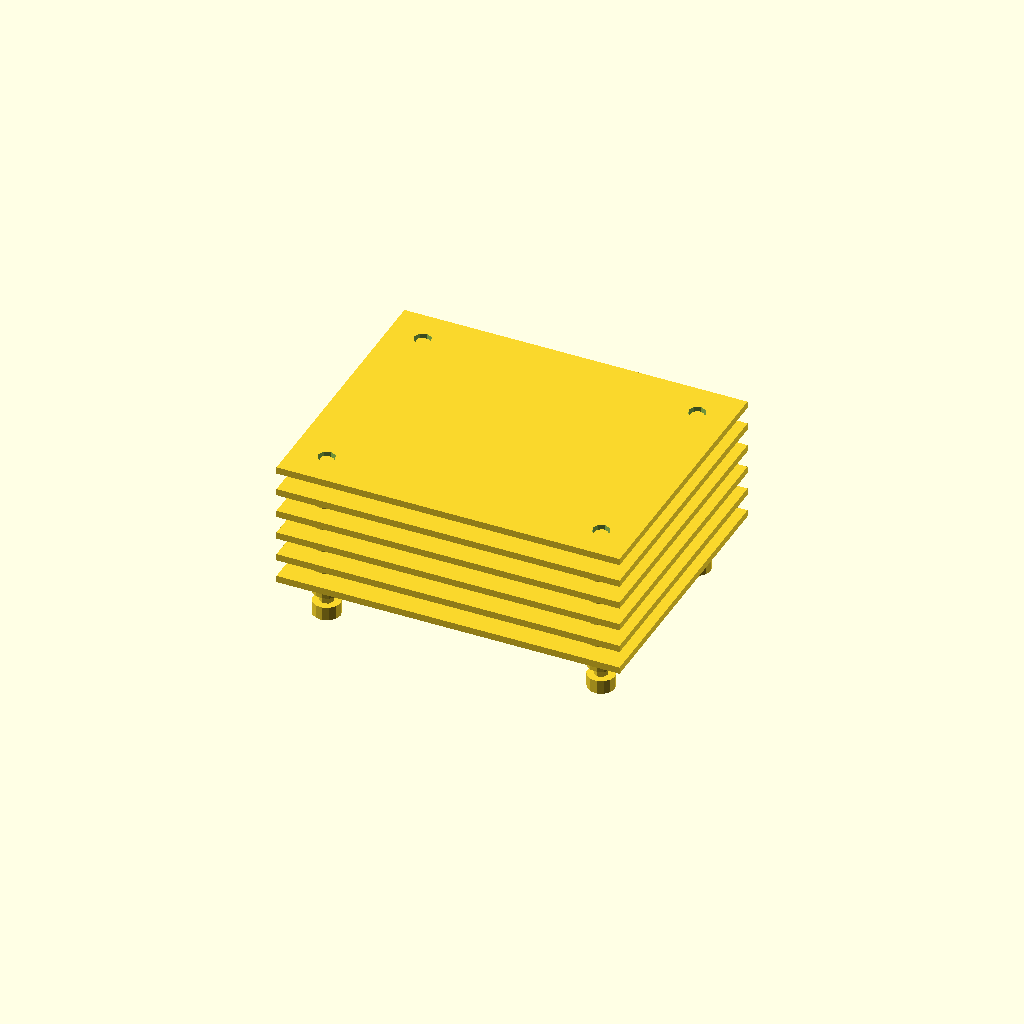
Cell 1 — every parameter at its default value.
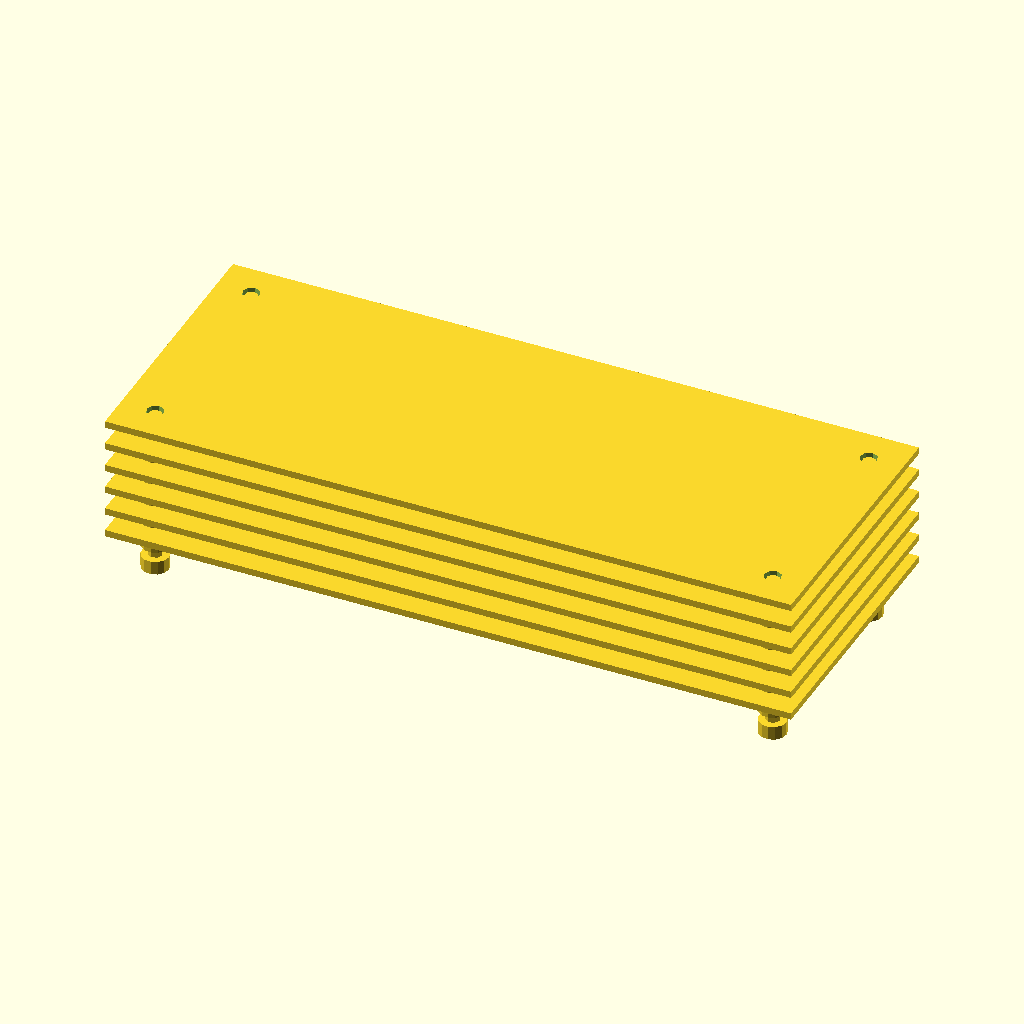
Cell 2 — plate_length set to 200, the other parameters unchanged.
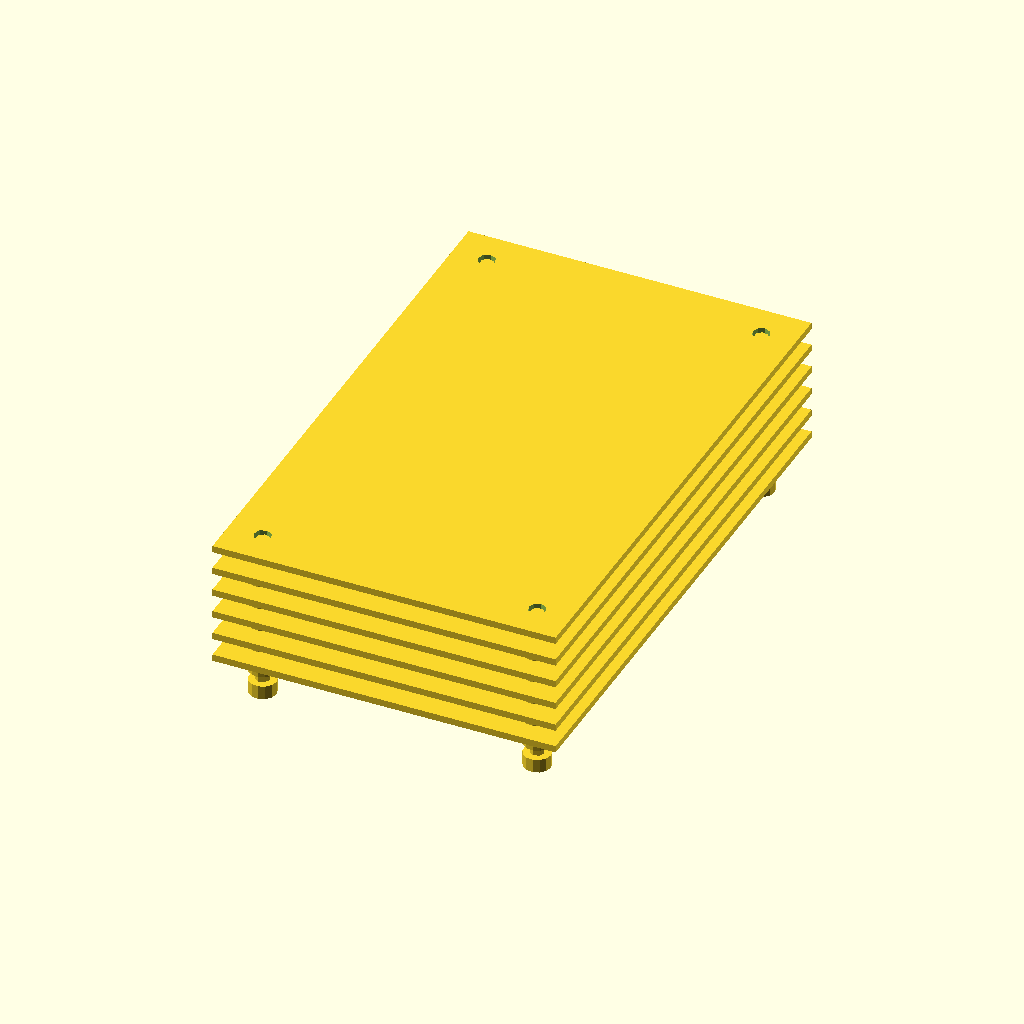
Cell 3 — plate_width set to 160, the other parameters unchanged.
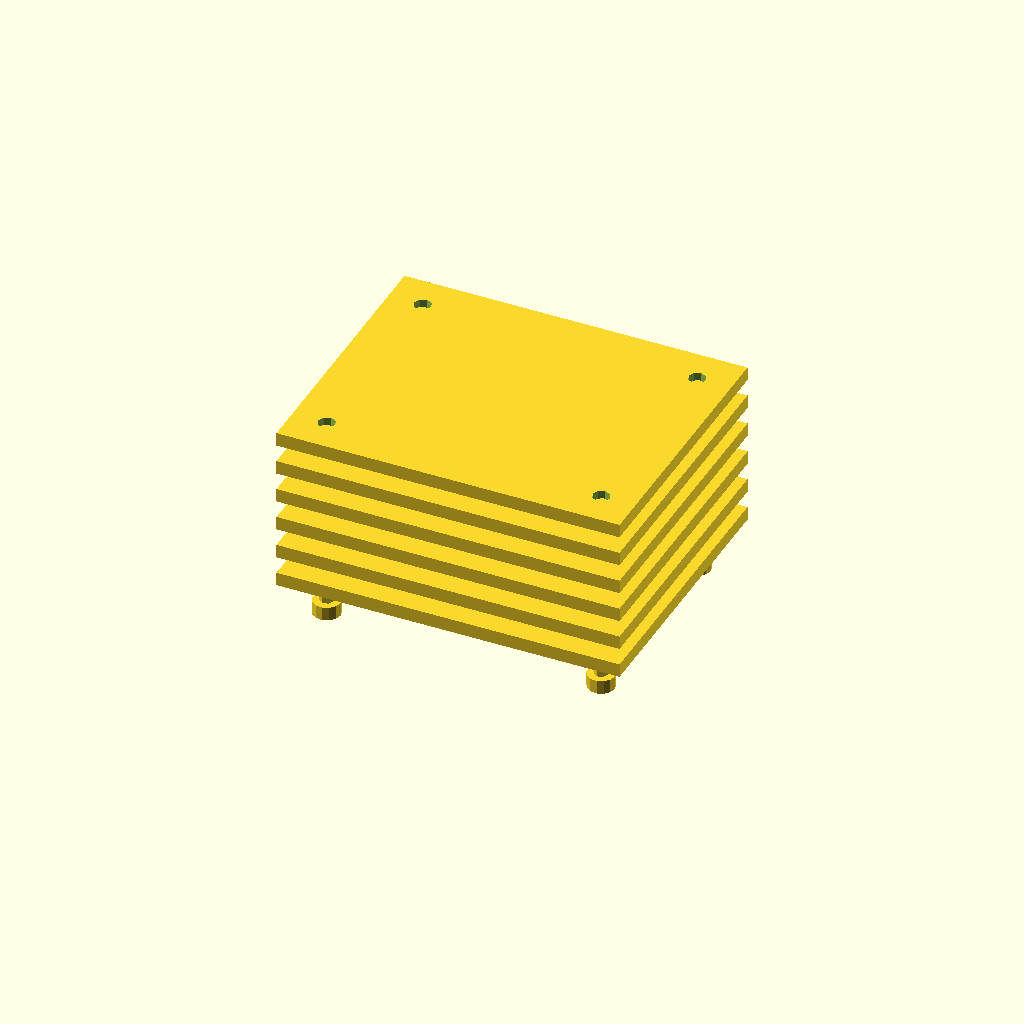
Cell 4: plate_thickness = 4 (everything else at default).
All cells are drawn from one camera (rotation 55°, 0°, 25°, orthographic, colour scheme Cornfield), so only the parameter changes between them.
Source of the model, deepcad_8037/0044/00442761/output_2/00442761.scad:

// Parameters
plate_length = 100; // Length of the flat plate
plate_width = 80;   // Width of the flat plate
plate_thickness = 2; // Thickness of the flat plate
hole_diameter = 5;  // Diameter of the corner holes
bolt_diameter = 4;  // Diameter of the bolts
bolt_length = 10;   // Adjusted length of the bolts to match the original model
nut_thickness = 4;  // Thickness of the nuts
nut_diameter = 8;   // Diameter of the nuts
layer_spacing = 5;  // Reduced spacing between layers to match the original model

// Function to create a flat plate with corner holes
module flat_plate() {
    difference() {
        cube([plate_length, plate_width, plate_thickness], center = true);
        for (x = [-plate_length/2 + 10, plate_length/2 - 10])
            for (y = [-plate_width/2 + 10, plate_width/2 - 10])
                translate([x, y, 0])
                    cylinder(h = plate_thickness + 1, d = hole_diameter, center = true);
    }
}

// Function to create a bolt
module bolt() {
    cylinder(h = bolt_length, d = bolt_diameter, center = true);
}

// Function to create a nut
module nut() {
    difference() {
        cylinder(h = nut_thickness, d = nut_diameter, center = true);
        cylinder(h = nut_thickness + 1, d = bolt_diameter, center = true);
    }
}

// Function to assemble a single layer
module layer(z_offset) {
    translate([0, 0, z_offset])
        flat_plate();
    for (x = [-plate_length/2 + 10, plate_length/2 - 10])
        for (y = [-plate_width/2 + 10, plate_width/2 - 10]) {
            translate([x, y, z_offset - bolt_length/2])
                bolt();
            translate([x, y, z_offset - bolt_length - nut_thickness/2])
                nut();
        }
}

// Assemble all layers
for (i = [0:5]) {
    layer(i * (plate_thickness + layer_spacing));
}
Parameter table extracted from the source (name, type, default, range or options):
plate_length: number, default 100
plate_width: number, default 80
plate_thickness: number, default 2
hole_diameter: number, default 5
bolt_diameter: number, default 4
bolt_length: number, default 10
nut_thickness: number, default 4
nut_diameter: number, default 8
layer_spacing: number, default 5
